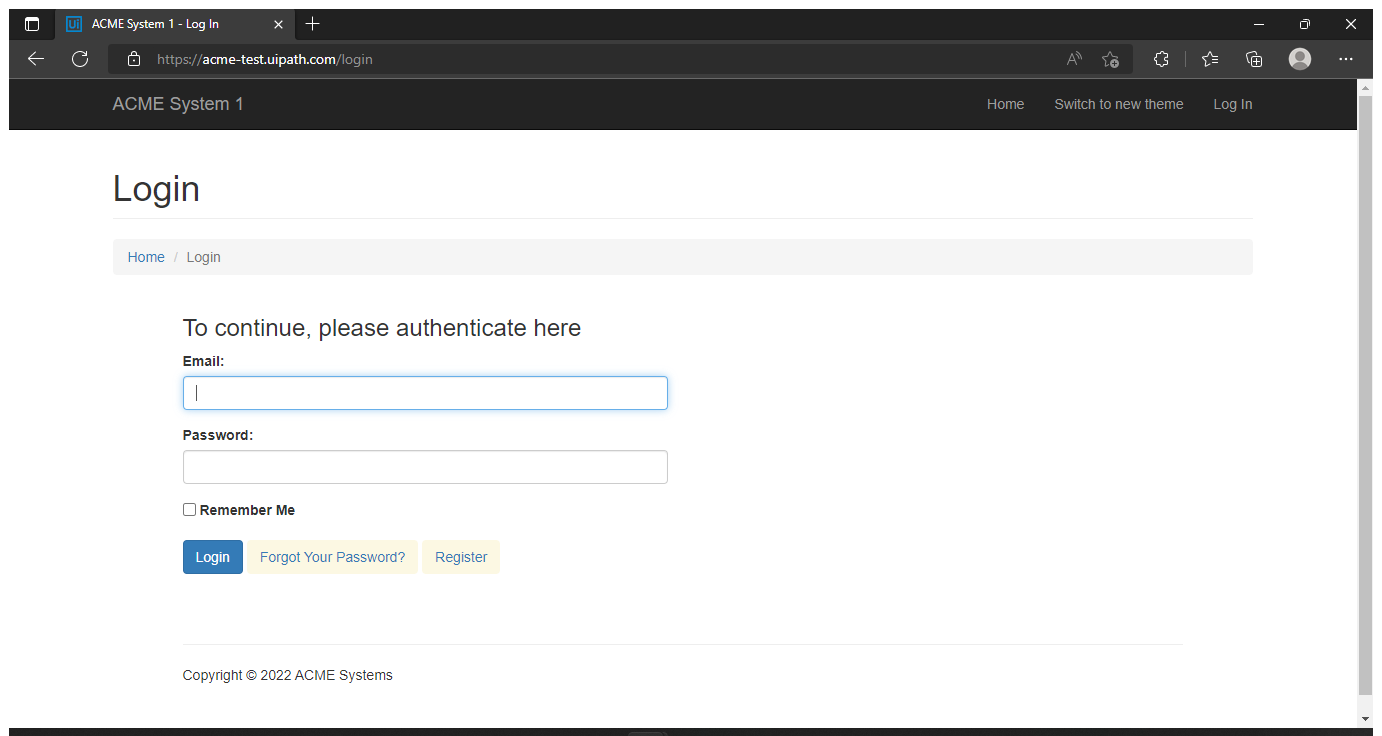
Task: Generate the Security Hash for each Client based on their 
personal information.
Workflow: System1_ExtractClientInformation

Step 1: Use Browser Edge: ACME System 1 - Log In in window 'ACME System 1 - Log In' (msedge.exe)

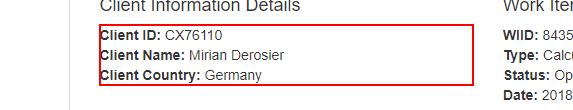
Step 2: get-text from the paragraph in window 'ACME System 1 - Work Items' (msedge.exe)